The GitHub repository nat-0705/Apples contains a labelled image folder "Apples" with 2 categories: fresh, rotten. Examples follow, each with its label.

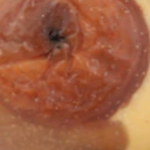
Label: rotten

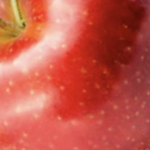
Label: fresh

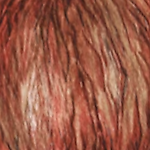
Label: rotten

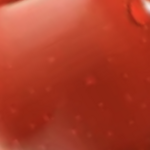
Label: fresh

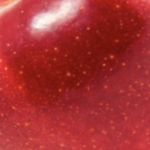
Label: fresh

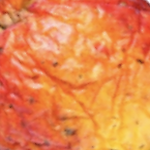
Label: rotten
